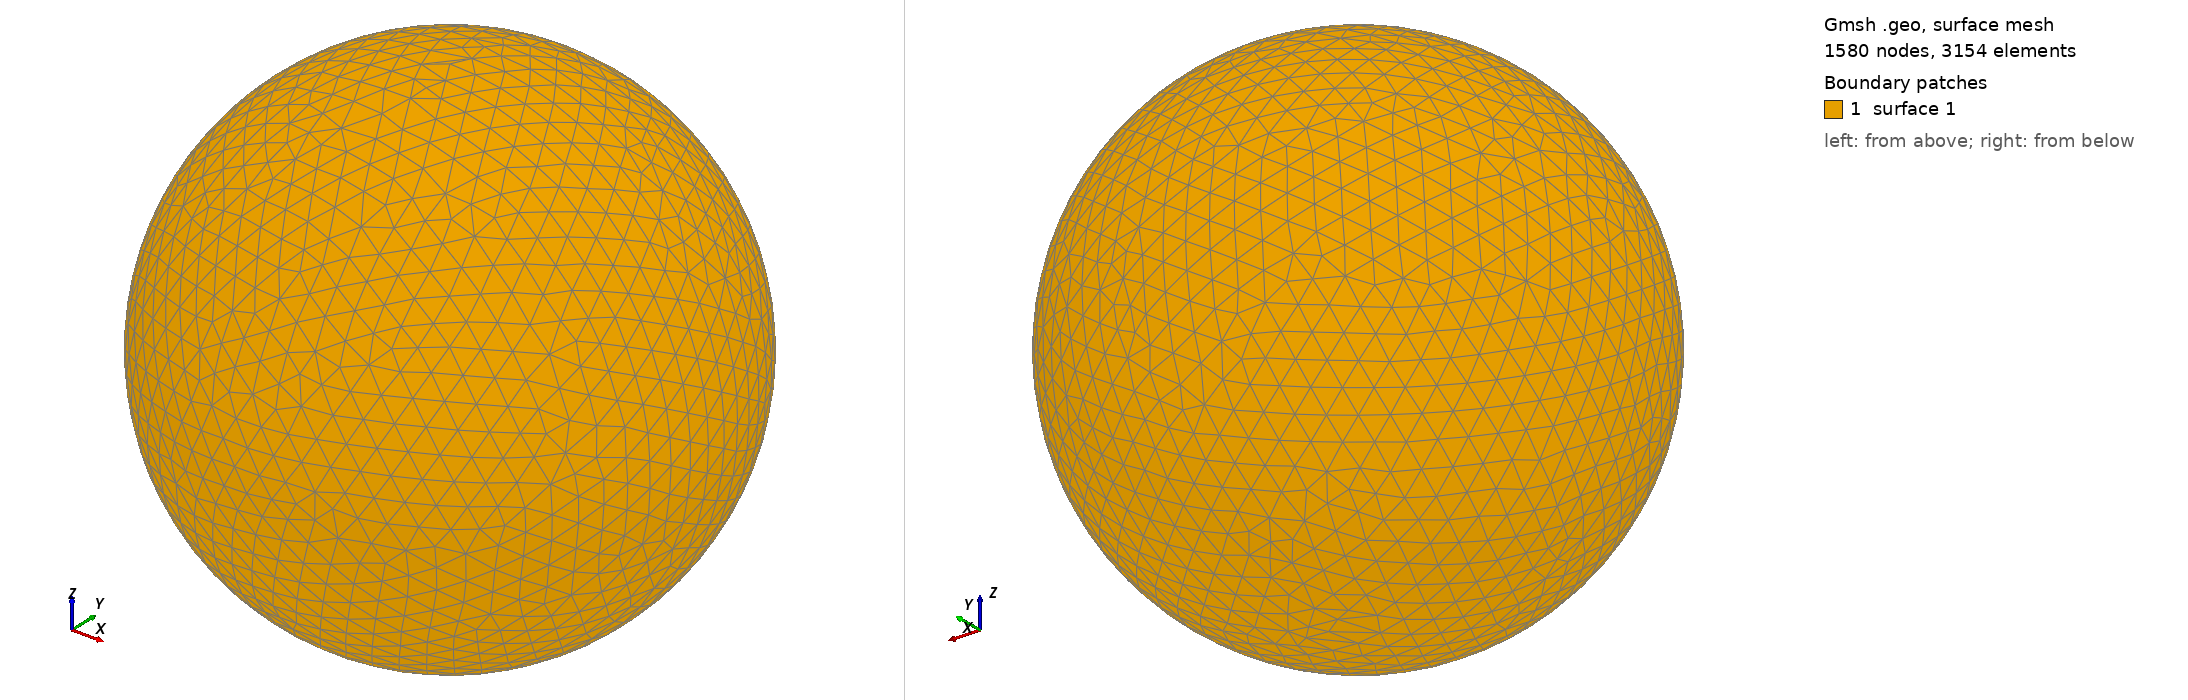

Gmsh geometry script, surface-meshed: 1580 nodes, 3154 surface elements. Boundary patches (legend numbers): 1 surface 1. Left view from above one corner, right view from below the opposite corner. The script declares no physical surfaces, so the legend lists its geometric surfaces. The drawing asked Gmsh for element sizes between 1% and 20% of the model's largest extent; the script's own settings can give other sizes.

=== shot1293.geo (drawn) ===
SetFactory("OpenCASCADE");
Point(1) = {0,0,0,0};
Sphere(1) = {0,0,0,0.03628000};
MeshSize{ PointsOf{ Surface{:}; } } = 0.003628000;
Mesh.ElementOrder=1;
Mesh.Format=39;
